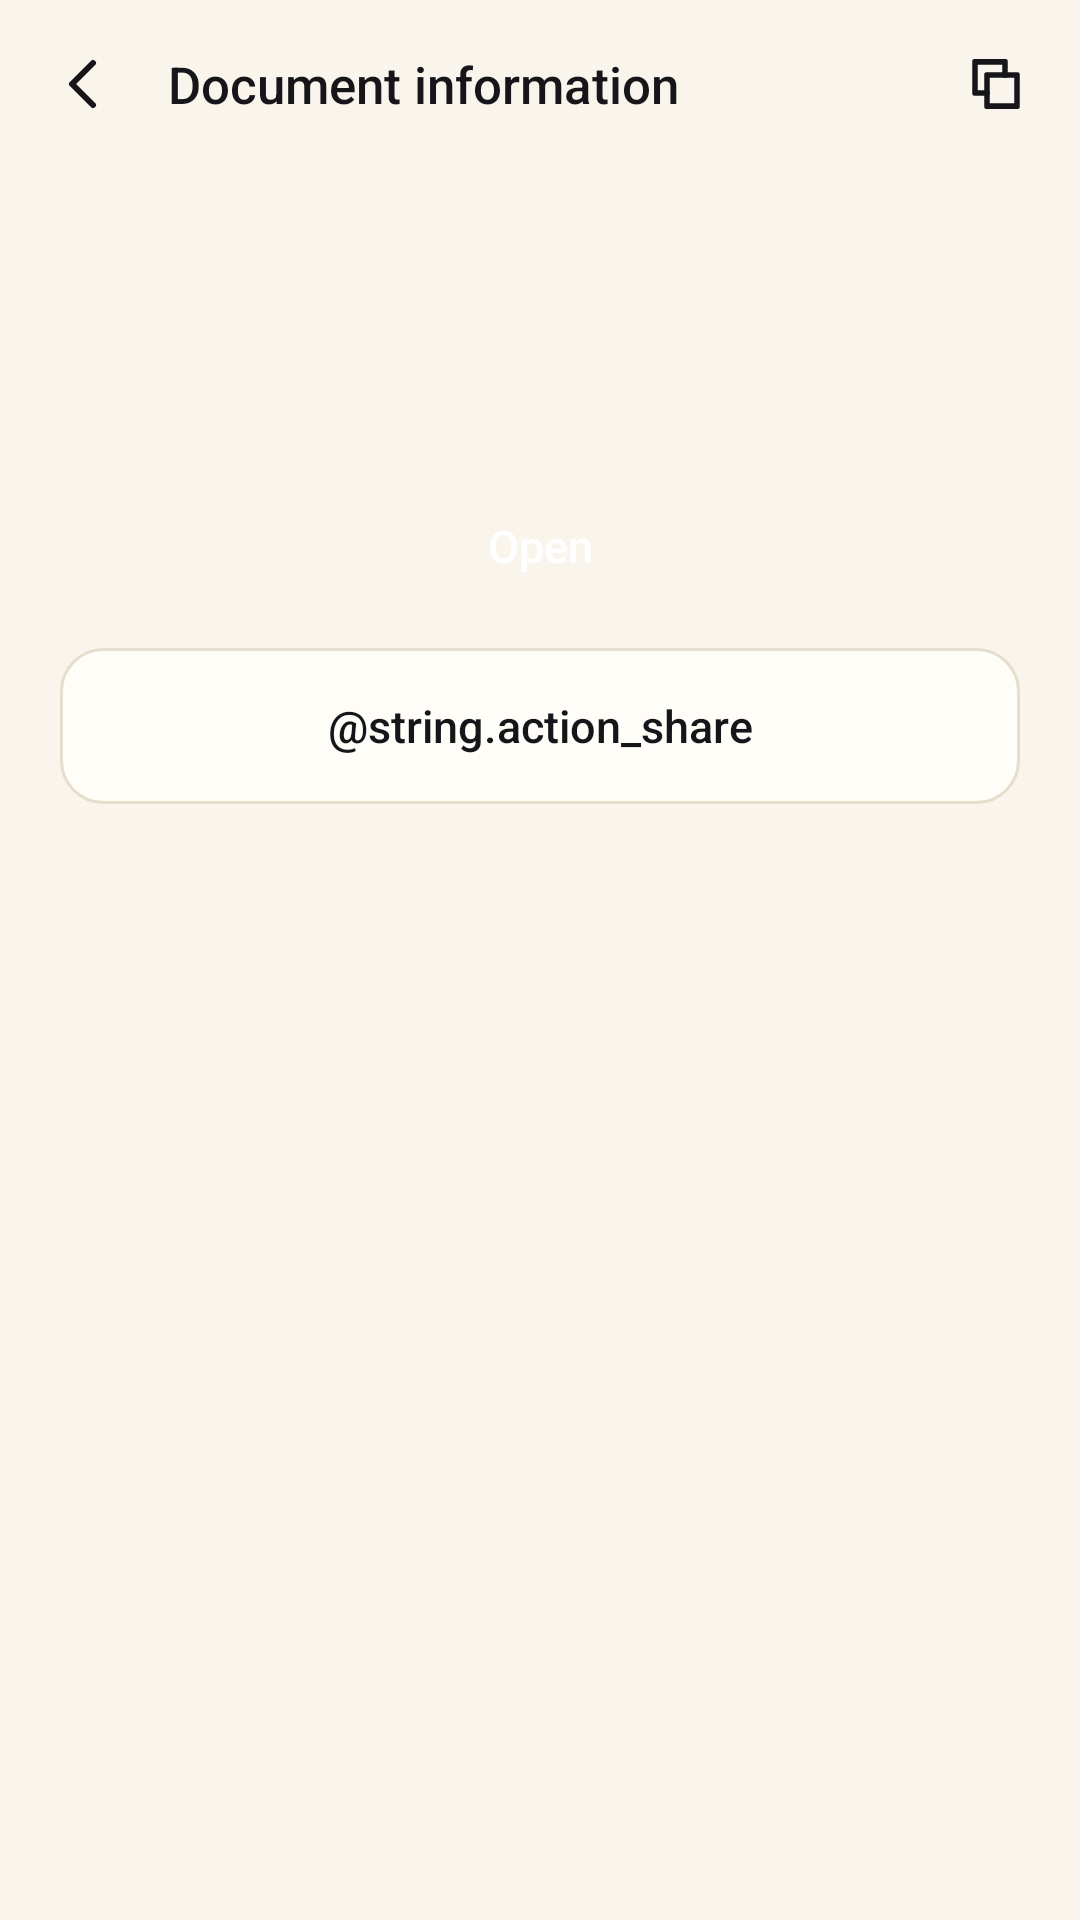

Layout XML and referenced resources for this Android screen:
<!-- AndroidManifest.xml: application theme Theme.Pagwyn -->
<!-- res/layout/activity_metadata.xml -->
<?xml version="1.0" encoding="utf-8"?>
<LinearLayout xmlns:android="http://schemas.android.com/apk/res/android"
    xmlns:tools="http://schemas.android.com/tools"
    android:layout_width="match_parent"
    android:layout_height="match_parent"
    android:background="?attr/pwSurface"
    android:orientation="vertical">

    <LinearLayout
        android:id="@+id/metadataToolbar"
        android:layout_width="match_parent"
        android:layout_height="@dimen/toolbar_height"
        android:gravity="center_vertical"
        android:orientation="horizontal"
        android:paddingStart="@dimen/space_1"
        android:paddingEnd="@dimen/space_1">

        <ImageButton
            android:id="@+id/btnBack"
            style="@style/Widget.Pagwyn.IconButton"
            android:contentDescription="@string/cd_navigate_back"
            android:src="@drawable/ic_back" />

        <TextView
            style="@style/Text.Pagwyn.Label"
            android:layout_width="0dp"
            android:layout_height="wrap_content"
            android:layout_weight="1"
            android:paddingStart="@dimen/space_1"
            android:text="@string/metadata_title"
            android:textSize="17sp" />

        <ImageButton
            android:id="@+id/btnCopy"
            style="@style/Widget.Pagwyn.IconButton"
            android:contentDescription="@string/metadata_copy_path"
            android:src="@drawable/ic_copy" />
    </LinearLayout>

    <ScrollView
        android:layout_width="match_parent"
        android:layout_height="0dp"
        android:layout_weight="1"
        android:clipToPadding="false"
        android:scrollbars="none">

        <LinearLayout
            android:layout_width="match_parent"
            android:layout_height="wrap_content"
            android:orientation="vertical"
            android:paddingStart="@dimen/screen_margin"
            android:paddingEnd="@dimen/screen_margin"
            android:paddingBottom="@dimen/space_8">

            <TextView
                android:id="@+id/metadataTitleText"
                style="@style/Text.Pagwyn.Display"
                android:layout_width="match_parent"
                android:layout_height="wrap_content"
                android:layout_marginTop="@dimen/space_2"
                android:textSize="26sp"
                tools:text="Deep Work" />

            <TextView
                android:id="@+id/metadataSubtitle"
                style="@style/Text.Pagwyn.Caption"
                android:layout_width="match_parent"
                android:layout_height="wrap_content"
                android:layout_marginTop="@dimen/space_1"
                android:layout_marginBottom="@dimen/space_5"
                tools:text="300 pages · 4.2 MB" />

            <LinearLayout
                android:id="@+id/metadataRows"
                android:layout_width="match_parent"
                android:layout_height="wrap_content"
                android:orientation="vertical" />

            <Button
                android:id="@+id/btnOpenDocument"
                style="@style/Widget.Pagwyn.Button.Primary"
                android:layout_width="match_parent"
                android:layout_height="52dp"
                android:layout_marginTop="@dimen/space_5"
                android:text="@string/action_open" />

            <Button
                android:id="@+id/btnShareDocument"
                style="@style/Widget.Pagwyn.Button.Secondary"
                android:layout_width="match_parent"
                android:layout_height="52dp"
                android:layout_marginTop="@dimen/space_2"
                android:text="@string.action_share" />
        </LinearLayout>
    </ScrollView>
</LinearLayout>
<!-- resources referenced by this layout -->
<resources>
  <dimen name="screen_margin">20dp</dimen>
  <dimen name="space_1">4dp</dimen>
  <dimen name="space_2">8dp</dimen>
  <dimen name="space_5">20dp</dimen>
  <dimen name="space_8">32dp</dimen>
  <dimen name="toolbar_height">56dp</dimen>
  <string name="action_open">Open</string>
  <string name="cd_navigate_back">Navigate back</string>
  <string name="metadata_copy_path">Copy details</string>
  <string name="metadata_title">Document information</string>
  <style name="Text.Pagwyn.Caption" parent="">
          <item name="android:textSize">13sp</item>
          <item name="android:textColor">?attr/pwOnSurfaceMuted</item>
      </style>
  <style name="Text.Pagwyn.Display" parent="">
          <item name="android:textSize">34sp</item>
          <item name="android:letterSpacing">-0.02</item>
          <item name="android:textStyle">bold</item>
          <item name="android:fontFamily">sans-serif-medium</item>
          <item name="android:textColor">?attr/pwOnSurface</item>
          <item name="android:includeFontPadding">false</item>
      </style>
  <style name="Text.Pagwyn.Label" parent="">
          <item name="android:textSize">14sp</item>
          <item name="android:fontFamily">sans-serif-medium</item>
          <item name="android:textColor">?attr/pwOnSurface</item>
      </style>
  <style name="Widget.Pagwyn.Button.Secondary" parent="Widget.Pagwyn.Button.Primary">
          <item name="android:background">@drawable/bg_button_secondary</item>
          <item name="android:textColor">?attr/pwOnSurface</item>
      </style>
  <style name="Theme.Pagwyn" parent="Base.Theme.Pagwyn" />
  <!-- drawable bg_button_primary (drawable) -->
  <?xml version="1.0" encoding="utf-8"?>
  <ripple xmlns:android="http://schemas.android.com/apk/res/android"
      android:color="?attr/pwRipple">
      <item>
          <shape android:shape="rectangle">
              <corners android:radius="14dp" />
              <solid android:color="?attr/pwPrimary" />
          </shape>
      </item>
  </ripple>
  <!-- drawable bg_button_secondary (drawable) -->
  <?xml version="1.0" encoding="utf-8"?>
  <ripple xmlns:android="http://schemas.android.com/apk/res/android"
      android:color="?attr/pwRipple">
      <item>
          <shape android:shape="rectangle">
              <corners android:radius="14dp" />
              <solid android:color="?attr/pwSurfaceRaised" />
              <stroke android:width="1dp" android:color="?attr/pwOutline" />
          </shape>
      </item>
  </ripple>
  <!-- drawable bg_icon_button (drawable) -->
  <?xml version="1.0" encoding="utf-8"?>
  <ripple xmlns:android="http://schemas.android.com/apk/res/android"
      android:color="?attr/pwRipple">
      <item android:id="@android:id/mask">
          <shape android:shape="oval">
              <solid android:color="#FFFFFFFF" />
          </shape>
      </item>
  </ripple>
  <color name="paper_100">#FFF9F5EC</color>
  <color name="paper_050">#FFFFFDF8</color>
  <color name="paper_200">#FFF2ECE0</color>
  <color name="ink_text">#FF15151A</color>
  <color name="ink_text_muted">#FF64646F</color>
  <color name="paper_300">#FFE6DECD</color>
  <color name="paper_400">#FFD3C9B5</color>
  <color name="danger_light">#FFC1301F</color>
  <color name="reader_light">#FFF2ECE0</color>
  <color name="scrim_light">#14000000</color>
  <style name="Animation.Pagwyn" parent="@android:style/Animation.Activity">
          <item name="android:activityOpenEnterAnimation">@anim/pw_slide_in</item>
          <item name="android:activityOpenExitAnimation">@anim/pw_fade_out</item>
          <item name="android:activityCloseEnterAnimation">@anim/pw_fade_in</item>
          <item name="android:activityCloseExitAnimation">@anim/pw_slide_out</item>
      </style>
</resources>
